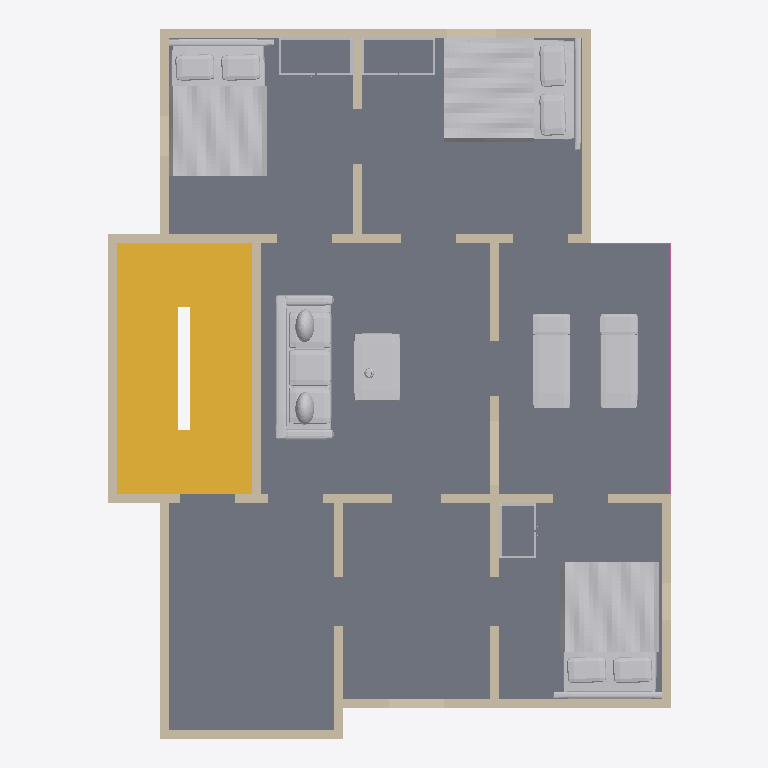
Plan cut of the same IFC building model at storey 'First floor' (level 3.15 m, cut at 4.55 m), seen from above with north up, elements coloured by IFC class: 30 walls (beige), 9 other elements (light grey), 2 stairs (yellow), 1 slab (grey), 1 railing (pink). Cut surfaces are drawn darker.
Extent 9.4 m × 11.6 m × 9.2 m (x, y, z). Storeys (3): Ground floor at 0.00 m; First floor at 3.15 m; Roof terrace at 6.30 m. Elements (91): 64 IfcWall, 18 IfcFurnishingElement, 4 IfcSlab, 3 IfcRailing, 2 IfcStair.

HEADER;
FILE_DESCRIPTION(('ViewDefinition [DesignTransferView]','PRELIMINARY - ENGINEER TO REVIEW'),'2;1');
FILE_NAME('FloorForge.ifc','2026-09-06T00:00:00',('FloorForge'),('FloorForge'),'FloorForge 0.2','FloorForge','');
FILE_SCHEMA(('IFC4'));
ENDSEC;
DATA;
#12=IFCPROJECT('2a2_X_ZHvSyuOfiZys31j4',$,'Your Sketch — Terrace House','PRELIMINARY - ENGINEER TO REVIEW - NOT FOR CONSTRUCTION',$,$,$,(#6),#11);
#13=IFCSITE('0IND1MtDfK1AbQ2nKV0Yfj',$,'Unsurveyed plot',$,$,#3,$,$,.ELEMENT.,$,$,$,$,$);
#14=IFCBUILDING('3d_qio$hPPbRLetmFAJFuc',$,'Preliminary house',$,$,#3,$,$,.ELEMENT.,$,$,$);
#20=IFCBUILDINGSTOREY('0HSym5oLvSJeN0iAUrC7hc',$,'Ground floor',$,$,#19,$,$,.ELEMENT.,0.0);
#24=IFCBUILDINGSTOREY('3eXoXSnfLPdOwswA1vSL8S',$,'First floor',$,$,#23,$,$,.ELEMENT.,3150.0);
#28=IFCBUILDINGSTOREY('0oKyaDPXXNjQ_BekhUVQO0',$,'Roof terrace',$,$,#27,$,$,.ELEMENT.,6300.0);
#1972=IFCSLAB('30sGG_WCzTRw5hv3$YP8CQ',$,'Floor slab / thickness assumption',$,$,#23,#1971,'SL-1',.FLOOR.);
#2241=IFCSTAIR('2iQ2_NW0HV$ey2Z5DdBlae',$,'Linked U staircase',$,$,#19,#2240,'assist-core-stair-0',.HALF_TURN_STAIR.);
#2759=IFCFURNISHINGELEMENT('1mlsI1JBvQpv4pCtrM4$3J',$,'Bed','Authored furniture assembly',$,#23,#2758,'upper-1-bed-rear-right/bed');
#2801=IFCFURNISHINGELEMENT('2sx20nGgLSjAT$cUqjqjmC',$,'Bed','Authored furniture assembly',$,#23,#2800,'upper-1-drawing/bed');
#2717=IFCFURNISHINGELEMENT('3jo2ZAYbzKYwSGSN28ozlR',$,'Bed','Authored furniture assembly',$,#23,#2716,'upper-1-bed-rear-left/bed');
#2853=IFCFURNISHINGELEMENT('1kZq9gZWjTCQ$OiPro9za9',$,'Sofa','Authored furniture assembly',$,#23,#2852,'upper-1-living/sofa');
#2446=IFCSTAIR('0KnzEDx_vN4f89Mw4TqEKW',$,'Linked U staircase',$,$,#23,#2445,'assist-core-stair-1',.HALF_TURN_STAIR.);
#2932=IFCFURNISHINGELEMENT('3EJS4U4NLQNuUIO4rY5A$G',$,'Lounge','Authored furniture assembly',$,#23,#2931,'upper-1-veranda/lounge');
#2870=IFCFURNISHINGELEMENT('2Wz931spfMxujR0FBG0Jpu',$,'Coffee Table','Authored furniture assembly',$,#23,#2869,'upper-1-living/coffee-table');
#525=IFCWALL('2Ftxw1JubHE814MIqbJzu8',$,'wall-d60ac85b1a7d308583','Nominal wall; structural role unverified',$,#23,#524,'wall-d60ac85b1a7d308583',.NOTDEFINED.);
#669=IFCWALL('3TeP1DE95UUPWg8Ktp1bAW',$,'wall-94ef4aea3e418bd6a4','Nominal wall; structural role unverified',$,#23,#668,'wall-94ef4aea3e418bd6a4',.NOTDEFINED.);
#573=IFCWALL('1lYtt$$pHMaQC8$8YjmJLR',$,'wall-e324fafd27df50ffe0','Nominal wall; structural role unverified',$,#23,#572,'wall-e324fafd27df50ffe0',.NOTDEFINED.);
#813=IFCWALL('1Snu2XD5fM3vTlxhYwZe1S',$,'wall-1321858676989ee498','Nominal wall; structural role unverified',$,#23,#812,'wall-1321858676989ee498',.NOTDEFINED.);
#653=IFCWALL('229il77qHK2fOx8s8sDW2M',$,'wall-a11b6f3d829da94cdb','Nominal wall; structural role unverified',$,#23,#652,'wall-a11b6f3d829da94cdb',.NOTDEFINED.);
#621=IFCWALL('22bR61XrTLlOrUouQmJXK3',$,'wall-edbc76618f3eaa23f9','Nominal wall; structural role unverified',$,#23,#620,'wall-edbc76618f3eaa23f9',.NOTDEFINED.);
#973=IFCWALL('10krfLgvDQthdKTrQ$xUc8',$,'wall-729308aa4efaee1bb4','Nominal wall; structural role unverified',$,#23,#972,'wall-729308aa4efaee1bb4',.NOTDEFINED.);
#989=IFCWALL('1fyGdimfPSeBzNRqdM7a1H',$,'wall-d037abc5e40964521a','Nominal wall; structural role unverified',$,#23,#988,'wall-d037abc5e40964521a',.NOTDEFINED.);
#877=IFCWALL('1bBB6Fq4HL6vd8Hp1WgVq4',$,'wall-72c8182b813fe5aaca','Nominal wall; structural role unverified',$,#23,#876,'wall-72c8182b813fe5aaca',.NOTDEFINED.);
#589=IFCWALL('0v47QHNp1SYBCuFB55nfUc',$,'wall-b5126ece6da8bfb7ef','Nominal wall; structural role unverified',$,#23,#588,'wall-b5126ece6da8bfb7ef',.NOTDEFINED.);
#845=IFCWALL('3ZciQLdXDO7eBJeA$YDZ3l',$,'wall-46450bc05e86d7dfa4','Nominal wall; structural role unverified',$,#23,#844,'wall-46450bc05e86d7dfa4',.NOTDEFINED.);
#749=IFCWALL('3Ubl606vPPjOA0s1Cs3fUO',$,'wall-6b39c4a96d3d1b5e5d','Nominal wall; structural role unverified',$,#23,#748,'wall-6b39c4a96d3d1b5e5d',.NOTDEFINED.);
#733=IFCWALL('25oUuse4LILBoz4EKIQCOw',$,'wall-85fe01fb24dc923396','Nominal wall; structural role unverified',$,#23,#732,'wall-85fe01fb24dc923396',.NOTDEFINED.);
#829=IFCWALL('2D_HxbIqDRkQPe6hkBc9Z_',$,'wall-ff65b88c67b7d85e94','Nominal wall; structural role unverified',$,#23,#828,'wall-ff65b88c67b7d85e94',.NOTDEFINED.);
#781=IFCWALL('3_YmTT9xzSKvql9jfj86Tr',$,'wall-42a48c42cc1ccf4659','Nominal wall; structural role unverified',$,#23,#780,'wall-42a48c42cc1ccf4659',.NOTDEFINED.);
#925=IFCWALL('1uchdS83PSuexgTgPJQLDe',$,'wall-a7fa32a2cd423eff03','Nominal wall; structural role unverified',$,#23,#924,'wall-a7fa32a2cd423eff03',.NOTDEFINED.);
#765=IFCWALL('0meppg7ivRRfTLXx25le53',$,'wall-d4494d243fe12501af','Nominal wall; structural role unverified',$,#23,#764,'wall-d4494d243fe12501af',.NOTDEFINED.);
#637=IFCWALL('3uzsbkzS1UMBYCWkT7mdmH',$,'wall-77a456626472662711','Nominal wall; structural role unverified',$,#23,#636,'wall-77a456626472662711',.NOTDEFINED.);
#797=IFCWALL('3Y3kQR0AbIBwjDFbln5mtC',$,'wall-878a2e657de426a6a6','Nominal wall; structural role unverified',$,#23,#796,'wall-878a2e657de426a6a6',.NOTDEFINED.);
#541=IFCWALL('0yFiD95KbRbulT6UsML77_',$,'wall-344fdbe555744be72a','Nominal wall; structural role unverified',$,#23,#540,'wall-344fdbe555744be72a',.NOTDEFINED.);
#557=IFCWALL('2G6HHvnQPMgBee8LWfghWl',$,'wall-5b0807f005bbd64bc8','Nominal wall; structural role unverified',$,#23,#556,'wall-5b0807f005bbd64bc8',.NOTDEFINED.);
#2740=IFCFURNISHINGELEMENT('1zw26073vNcRAbvRPIgoyI',$,'Wardrobe','Authored furniture assembly',$,#23,#2739,'upper-1-bed-rear-left/wardrobe');
#2824=IFCFURNISHINGELEMENT('2vvmjaHY1KY9E7rA$9gpB2',$,'Wardrobe','Authored furniture assembly',$,#23,#2823,'upper-1-drawing/wardrobe');
#2782=IFCFURNISHINGELEMENT('3hlXm6nbbOaRmjpkSsV33w',$,'Wardrobe','Authored furniture assembly',$,#23,#2781,'upper-1-bed-rear-right/wardrobe');
#701=IFCWALL('1674WxRy1RePoEVe_o9i4w',$,'wall-8e29dae750d1ed4f5a','Nominal wall; structural role unverified',$,#23,#700,'wall-8e29dae750d1ed4f5a',.NOTDEFINED.);
#605=IFCWALL('24$a23s3nHBPY$vTlU83qM',$,'wall-676c301e04f8eb8929','Nominal wall; structural role unverified',$,#23,#604,'wall-676c301e04f8eb8929',.NOTDEFINED.);
#2466=IFCRAILING('1WAMa6fRrVS8euCqFoGkxv',$,'Exposed-edge guard',$,$,#23,#2465,'upper-1-veranda-guard-0',.GUARDRAIL.);
#957=IFCWALL('29zMzMbdXLeBwAwPYkGxdy',$,'wall-8570a44d54050d6563','Nominal wall; structural role unverified',$,#23,#956,'wall-8570a44d54050d6563',.NOTDEFINED.);
#717=IFCWALL('2ockyDC1DJSuKqOkH7GPYH',$,'wall-1af49454116615b9c7','Nominal wall; structural role unverified',$,#23,#716,'wall-1af49454116615b9c7',.NOTDEFINED.);
#685=IFCWALL('0Dwu4lBk1LPB61L26es4bt',$,'wall-22a434761c6a7b0d6a','Nominal wall; structural role unverified',$,#23,#684,'wall-22a434761c6a7b0d6a',.NOTDEFINED.);
#893=IFCWALL('3rD2rrDTrUJfsIegF0Rn05',$,'wall-dcbfa2346cbc2554a7','Nominal wall; structural role unverified',$,#23,#892,'wall-dcbfa2346cbc2554a7',.NOTDEFINED.);
#909=IFCWALL('3opjWiJVvIMQ$bzYrazWnu',$,'wall-be79d9bb1054538fb9','Nominal wall; structural role unverified',$,#23,#908,'wall-be79d9bb1054538fb9',.NOTDEFINED.);
#941=IFCWALL('1SZ5dsmN5JiRh9Sp3FPcxL',$,'wall-84f80931b189d238db','Nominal wall; structural role unverified',$,#23,#940,'wall-84f80931b189d238db',.NOTDEFINED.);
#861=IFCWALL('0DyM5yAqzRh9334wUkQi3L',$,'wall-24ac7339aca50723dd','Nominal wall; structural role unverified',$,#23,#860,'wall-24ac7339aca50723dd',.NOTDEFINED.);
ENDSEC;
